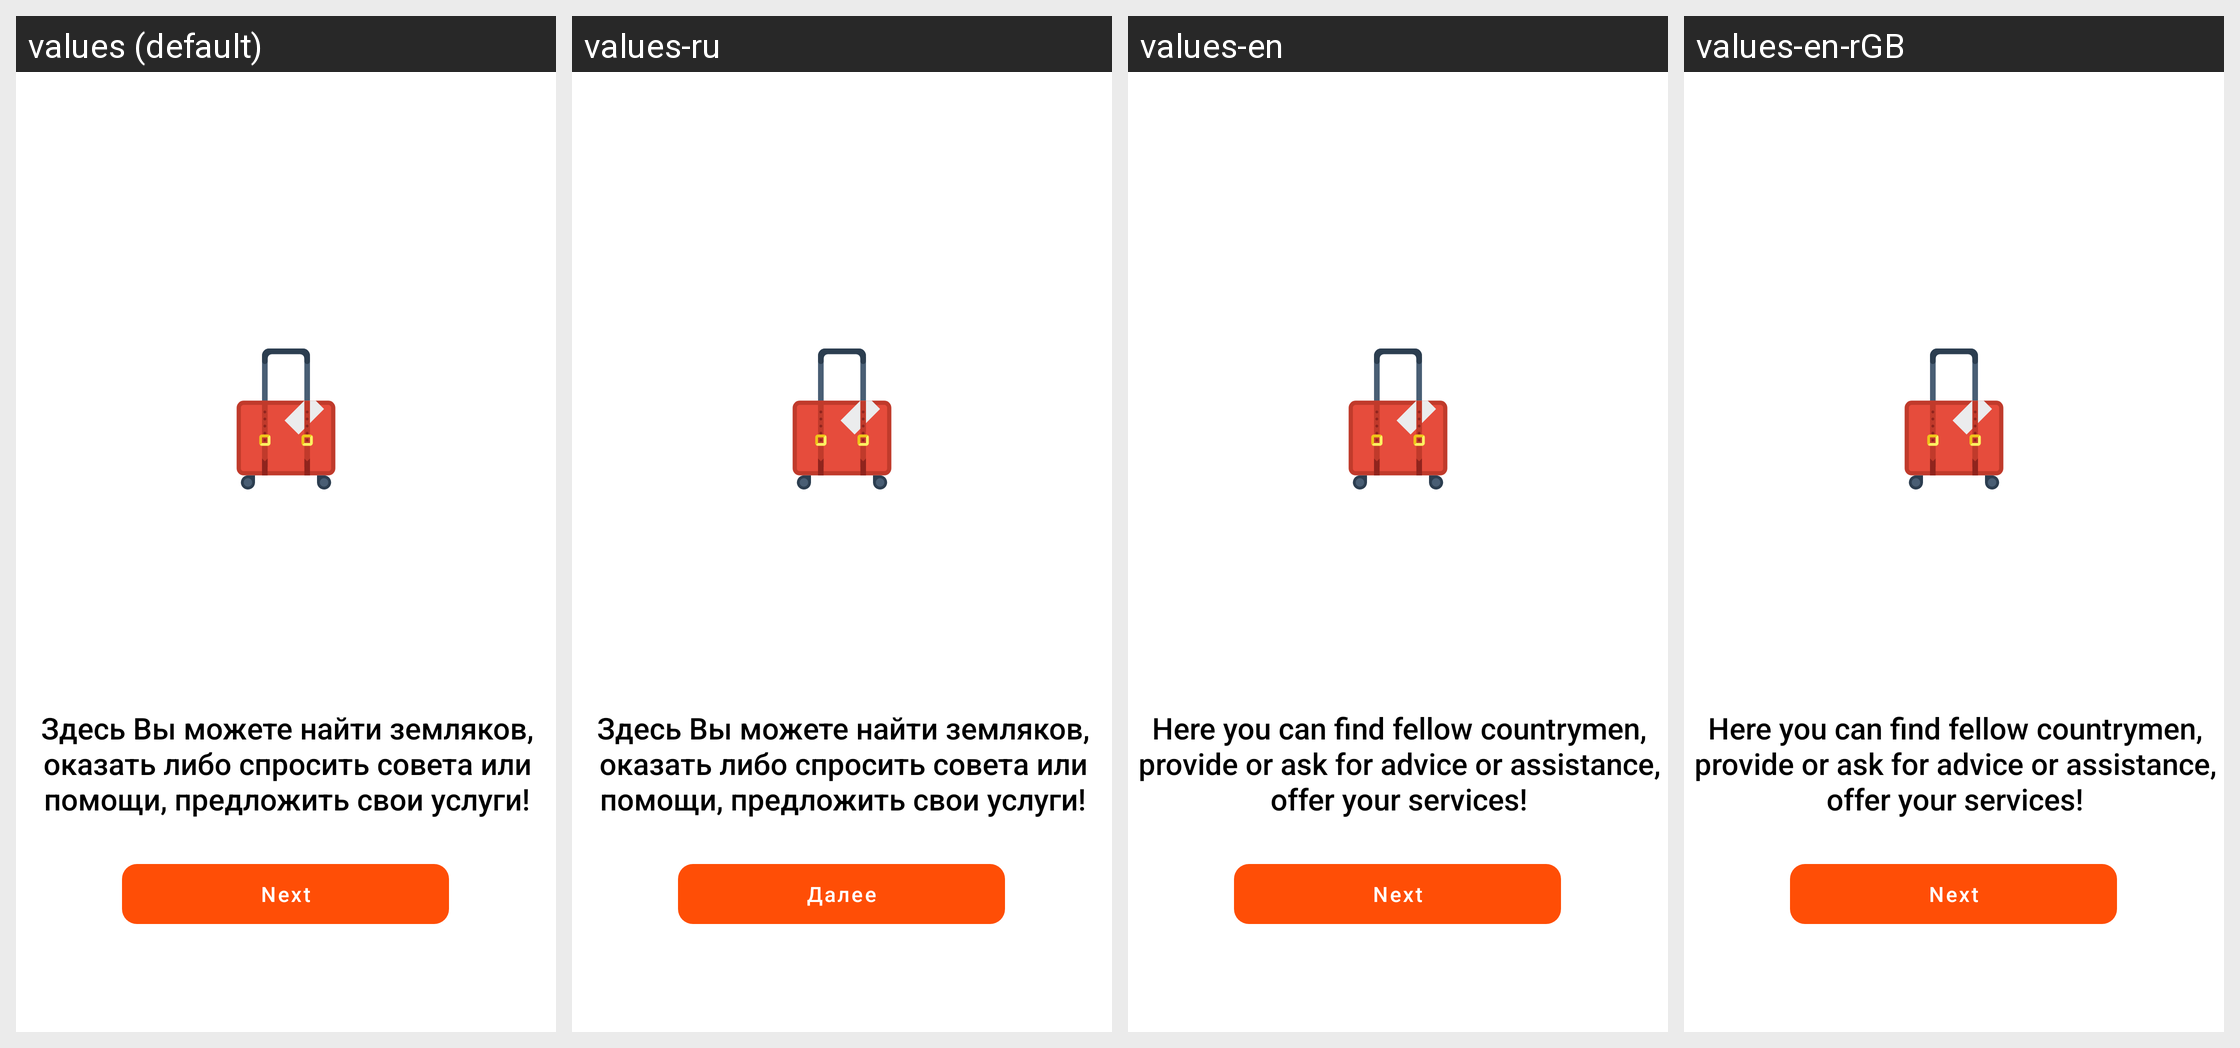

Here is an Android app screen in its default locale and in the app's own translations. Write out the translated-string differences for the strings that appear on this screen.
Android screen res/layout/fragment_splash3.xml rendered under 4 locales, left to right: values (default), values-ru, values-en, values-en-rGB. Device: Nexus 5 (rendered at 1080×1920; each locale shown at half size, 540×960, under a caption strip naming it); theme AppTheme.
Strings drawn on this screen, with the default value and each locale's value (text and hints the layout hard-codes, and strings that could not be matched under every locale, appear in the picture but are not listed):

Next
  values: Next
  values-ru: Далее
  values-en: Next
  values-en-rGB: Next  [from values-en]

splash_text_3
  values: Здесь Вы можете найти земляков, оказать либо спросить совета или помощи, предложить свои услуги!
  values-ru: Здесь Вы можете найти земляков, оказать либо спросить совета или помощи, предложить свои услуги!
  values-en: Here you can find fellow countrymen, provide or ask for advice or assistance, offer your services!
  values-en-rGB: Here you can find fellow countrymen, provide or ask for advice or assistance, offer your services!  [from values-en]
